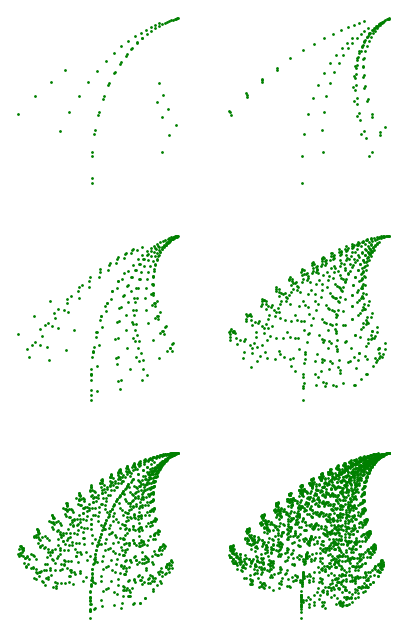

This figure's Python source:
"""
Barnsley fern
https://en.wikipedia.org/wiki/Barnsley_fern
"""
import sys
import numpy as np
import random
import matplotlib.pyplot as plt


def f1(x, y):
    return np.array([[0, 0], [0, 0.16]]).dot(np.array([x, y]))


def f2(x, y):
    return (np.array([[0.85, 0.04], [-0.04, 0.85]]).dot(np.array([x, y]))
            + np.array([0, 1.6]))


def f3(x, y):
    return (np.array([[0.20, -0.26], [0.23, 0.22]]).dot(np.array([x, y]))
            + np.array([0, 1.6]))


def f4(x, y):
    return (np.array([[-0.15, 0.28], [0.26, 0.24]]).dot(np.array([x, y]))
            + np.array([0, 0.44]))


def barnsley_fern(n):

    x, y = [0], [0]
    for _ in range(n):
        r = random.random()
        if r < 0.01:
            dot = f1(x[-1], y[-1])
        elif r < 0.86:
            dot = f2(x[-1], y[-1])
        elif r < 0.93:
            dot = f3(x[-1], y[-1])
        else:
            dot = f4(x[-1], y[-1])
        x.append(dot[0])
        y.append(dot[1])
        
    return x, y


fig = plt.figure(figsize = (5,8))

for idx in range(6):

    ax = plt.subplot(3,2,idx + 1)
    x,y = barnsley_fern(2**(idx + 6))
    
    ax.plot(x, y, '.', markersize=2, color='g')
    ax.set_axis_off()

